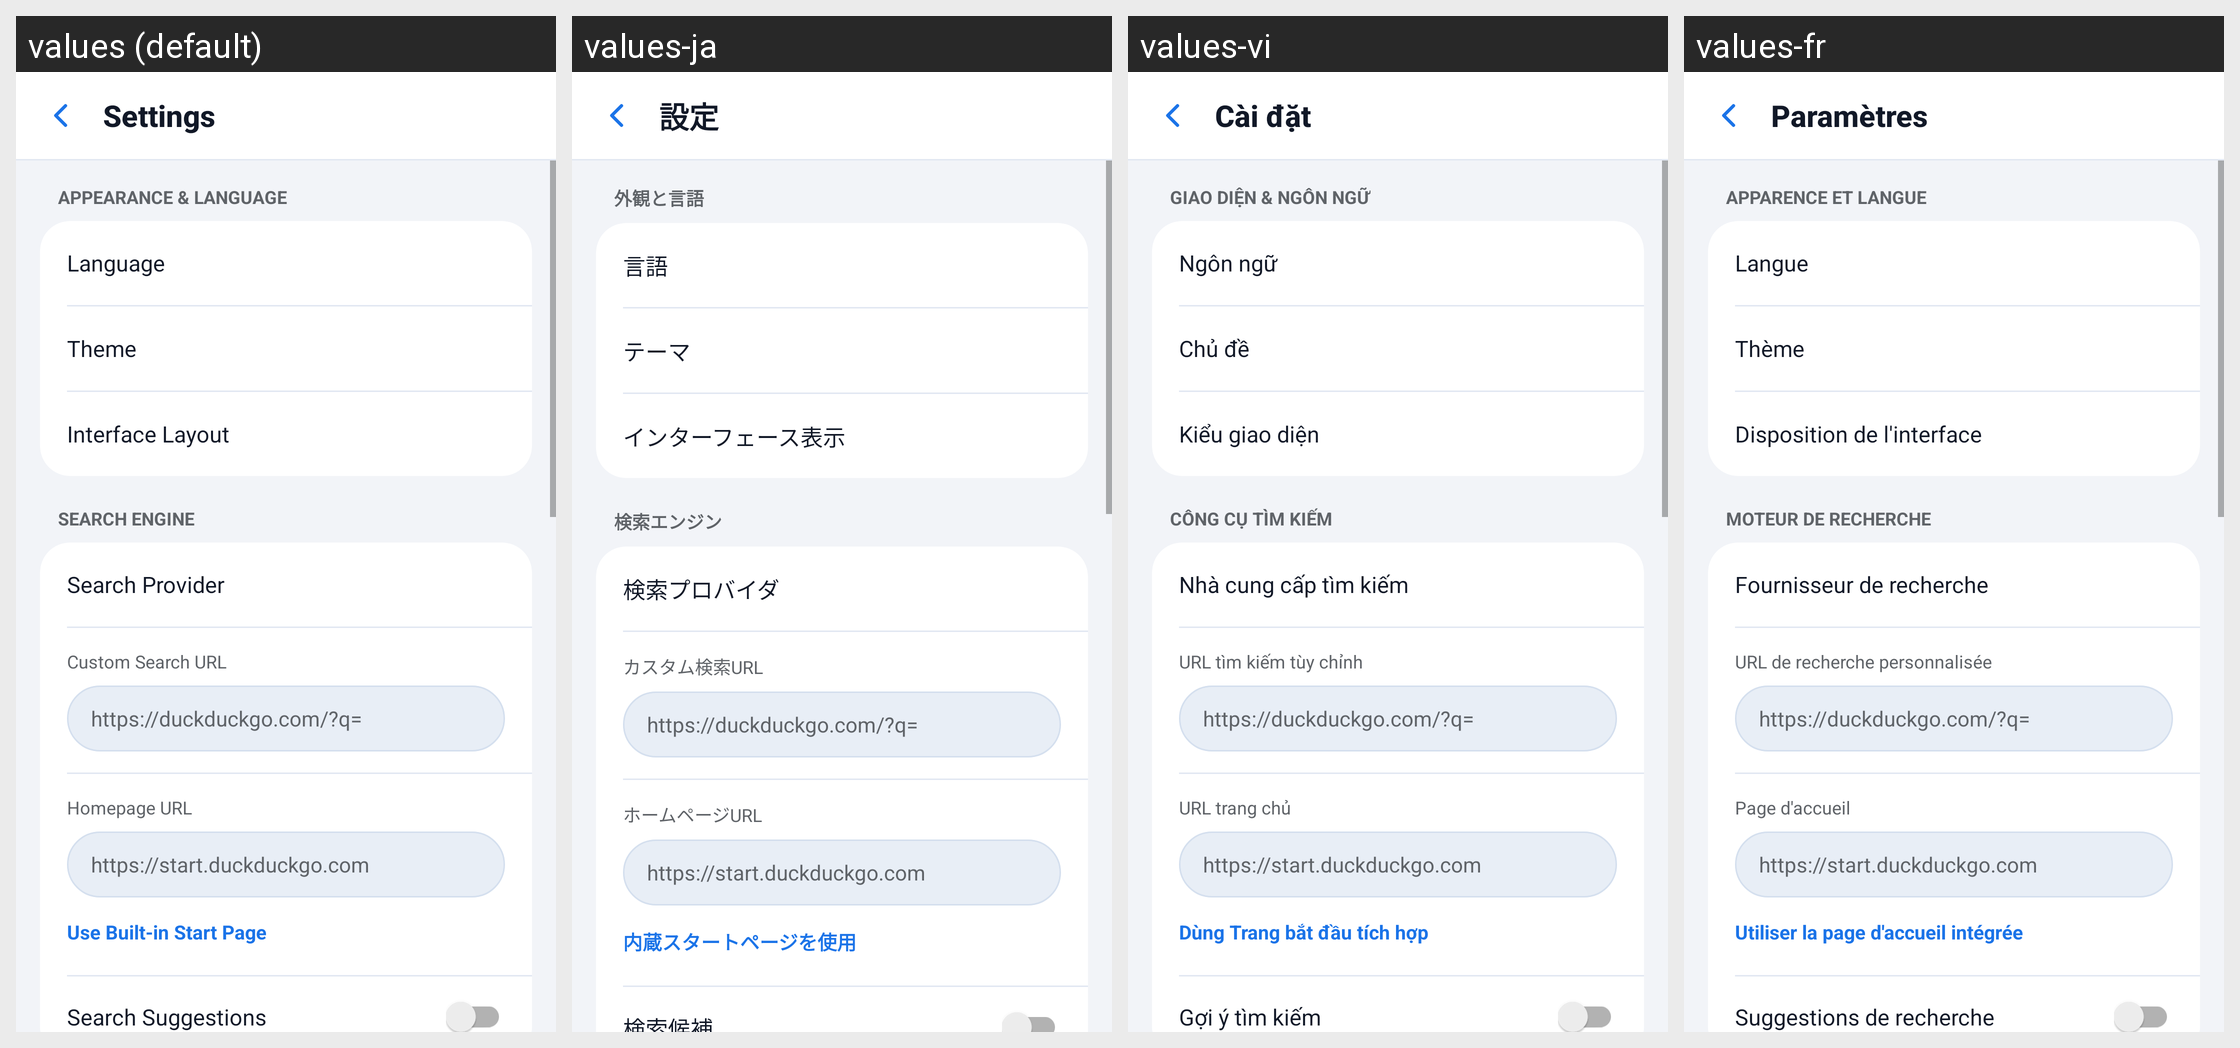

Locale-by-locale string values for the Android screen shown in this grid:
Android screen res/layout/activity_settings.xml rendered under 4 locales, left to right: values (default), values-ja, values-vi, values-fr. Device: Nexus 5 (rendered at 1080×1920; each locale shown at half size, 540×960, under a caption strip naming it); theme AppTheme.
Other locales in the repository, not shown: values-es.
Strings drawn on this screen, with the default value and each locale's value (text and hints the layout hard-codes, and strings that could not be matched under every locale, appear in the picture but are not listed):

settings
  values: Settings
  values-ja: 設定
  values-vi: Cài đặt
  values-fr: Paramètres

section_appearance
  values: Appearance & Language
  values-ja: 外観と言語
  values-vi: Giao diện & Ngôn ngữ
  values-fr: Apparence et Langue

language_label
  values: Language
  values-ja: 言語
  values-vi: Ngôn ngữ
  values-fr: Langue

theme_label
  values: Theme
  values-ja: テーマ
  values-vi: Chủ đề
  values-fr: Thème

ui_mode_label
  values: Interface Layout
  values-ja: インターフェース表示
  values-vi: Kiểu giao diện
  values-fr: Disposition de l'interface

title3_search_settings
  values: Search Engine
  values-ja: 検索エンジン
  values-vi: Công cụ tìm kiếm
  values-fr: Moteur de recherche

search_engine_preset
  values: Search Provider
  values-ja: 検索プロバイダ
  values-vi: Nhà cung cấp tìm kiếm
  values-fr: Fournisseur de recherche

search_engine
  values: Custom Search URL
  values-ja: カスタム検索URL
  values-vi: URL tìm kiếm tùy chỉnh
  values-fr: URL de recherche personnalisée

search_engine_hint
  values: https://duckduckgo.com/?q=
  values-ja: https://duckduckgo.com/?q=
  values-vi: https://duckduckgo.com/?q=
  values-fr: https://duckduckgo.com/?q=

homepage_label
  values: Homepage URL
  values-ja: ホームページURL
  values-vi: URL trang chủ
  values-fr: Page d'accueil

homepage_hint
  values: https://start.duckduckgo.com
  values-ja: https://start.duckduckgo.com
  values-vi: https://start.duckduckgo.com
  values-fr: https://start.duckduckgo.com

use_start_page
  values: Use Built-in Start Page
  values-ja: 内蔵スタートページを使用
  values-vi: Dùng Trang bắt đầu tích hợp
  values-fr: Utiliser la page d'accueil intégrée

search_suggestions
  values: Search Suggestions
  values-ja: 検索候補
  values-vi: Gợi ý tìm kiếm
  values-fr: Suggestions de recherche
